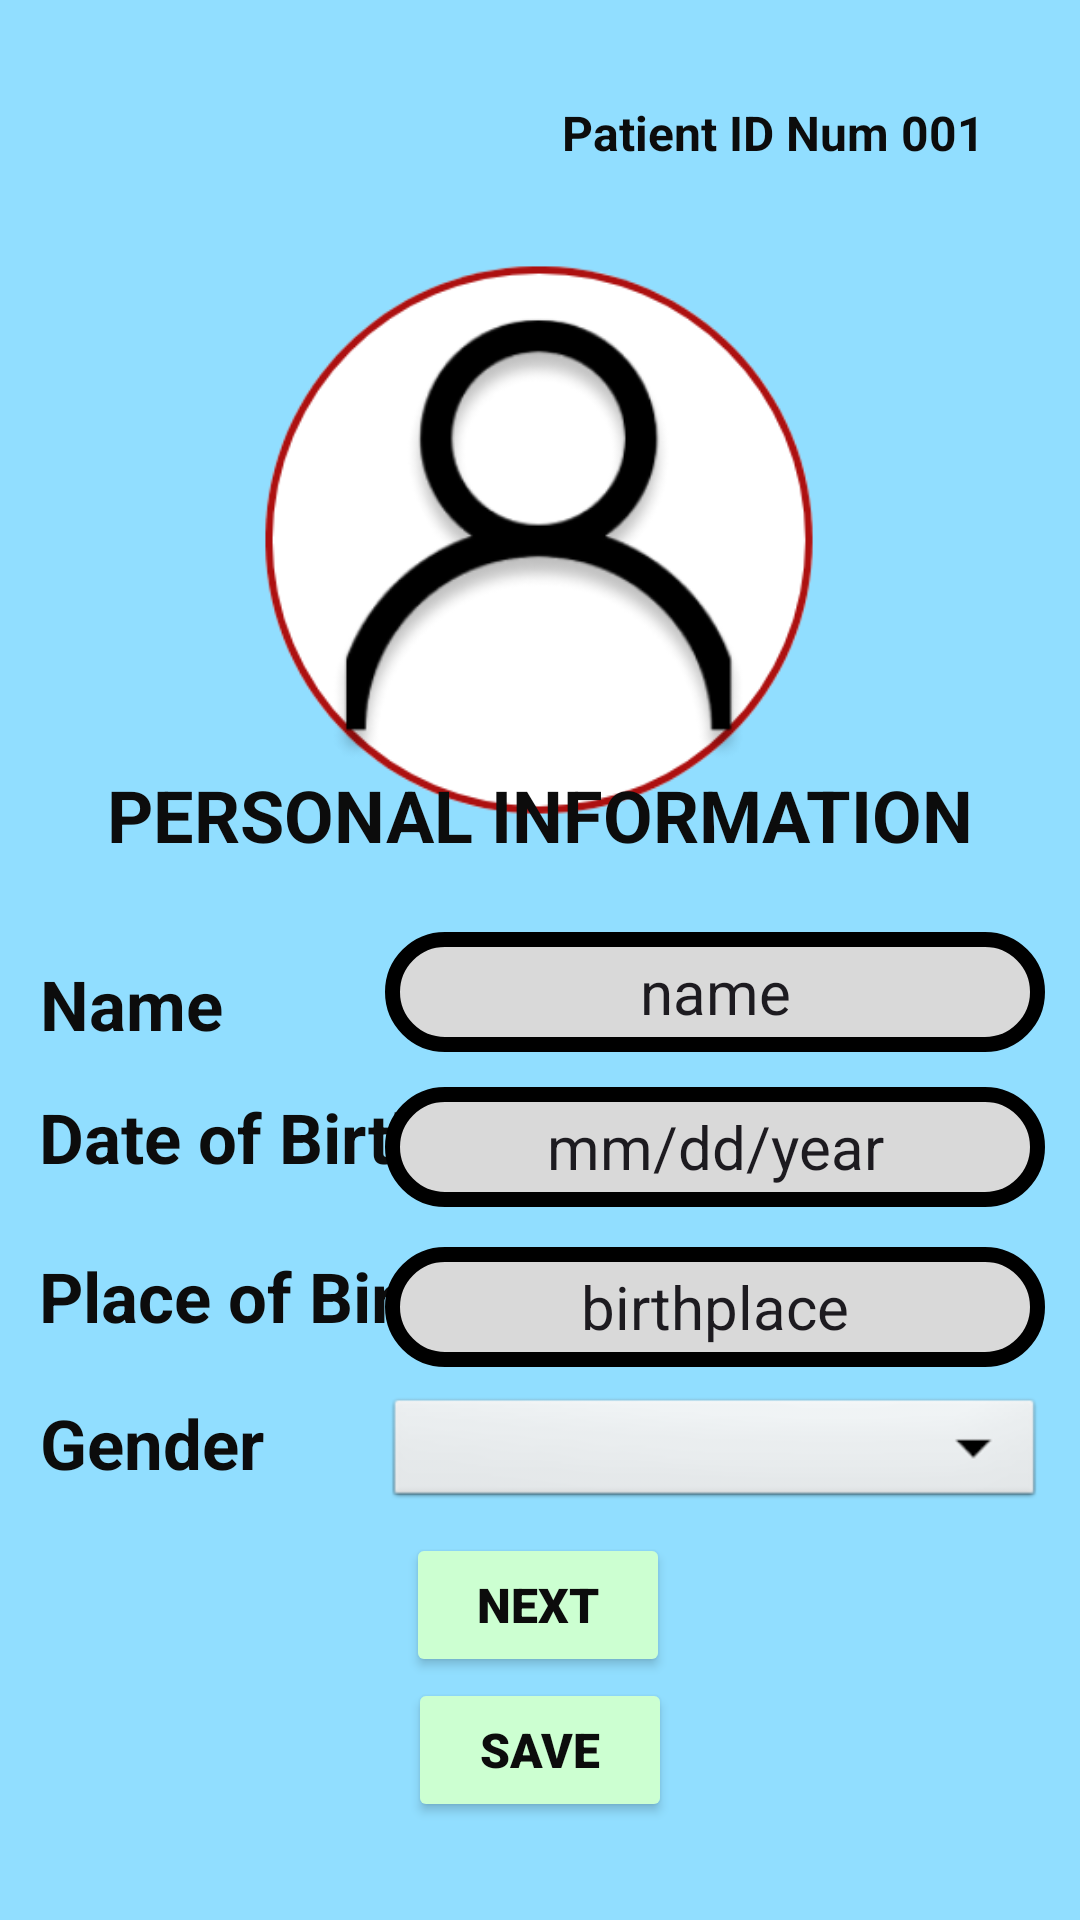

Here is an Android app screen rendered from its layout file. Give the layout XML and the strings, colors and styles it references.
<!-- AndroidManifest.xml: application theme Theme.ERID -->
<!-- res/layout/activity_patient.xml -->
<?xml version="1.0" encoding="utf-8"?>
<androidx.constraintlayout.widget.ConstraintLayout xmlns:android="http://schemas.android.com/apk/res/android"
    xmlns:tools="http://schemas.android.com/tools"
    android:layout_width="match_parent"
    android:layout_height="match_parent"
    xmlns:app="http://schemas.android.com/apk/res-auto"
    android:background="#91DEFF"
    tools:layout_editor_absoluteX="-9dp"
    tools:layout_editor_absoluteY="0dp">

    <TextView
        android:id="@+id/textView14"
        android:layout_width="wrap_content"
        android:layout_height="wrap_content"
        android:text="Gender"
        android:textColor="#0C0C0C"
        android:textSize="23sp"
        android:textStyle="bold"
        app:layout_constraintBottom_toBottomOf="parent"
        app:layout_constraintEnd_toEndOf="parent"
        app:layout_constraintHorizontal_bias="0.047"
        app:layout_constraintStart_toStartOf="parent"
        app:layout_constraintTop_toTopOf="parent"
        app:layout_constraintVertical_bias="0.764" />

    <TextView
        android:id="@+id/textView13"
        android:layout_width="wrap_content"
        android:layout_height="wrap_content"
        android:text="Place of Birth"
        android:textColor="#0C0C0C"
        android:textSize="23sp"
        android:textStyle="bold"
        app:layout_constraintBottom_toBottomOf="parent"
        app:layout_constraintEnd_toEndOf="parent"
        app:layout_constraintHorizontal_bias="0.059"
        app:layout_constraintStart_toStartOf="parent"
        app:layout_constraintTop_toTopOf="parent"
        app:layout_constraintVertical_bias="0.684" />

    <ImageView
        android:id="@+id/imageView"
        android:layout_width="300dp"
        android:layout_height="300dp"
        android:src="@drawable/patient"
        app:layout_constraintBottom_toBottomOf="parent"
        app:layout_constraintEnd_toEndOf="parent"
        app:layout_constraintHorizontal_bias="0.495"
        app:layout_constraintStart_toStartOf="parent"
        app:layout_constraintTop_toTopOf="parent"
        app:layout_constraintVertical_bias="0.088" />

    <TextView
        android:id="@+id/textView9"
        android:layout_width="wrap_content"
        android:layout_height="wrap_content"
        android:text="Patient ID Num 001"
        android:textColor="#0C0C0C"
        android:textSize="16sp"
        android:textStyle="bold"
        app:layout_constraintBottom_toBottomOf="parent"
        app:layout_constraintEnd_toEndOf="parent"
        app:layout_constraintHorizontal_bias="0.855"
        app:layout_constraintStart_toStartOf="parent"
        app:layout_constraintTop_toTopOf="parent"
        app:layout_constraintVertical_bias="0.054" />

    <TextView
        android:id="@+id/textView10"
        android:layout_width="wrap_content"
        android:layout_height="wrap_content"
        android:text="PERSONAL INFORMATION"
        android:textColor="#0C0C0C"
        android:textSize="24sp"
        android:textStyle="bold"
        app:layout_constraintBottom_toBottomOf="parent"
        app:layout_constraintEnd_toEndOf="parent"
        app:layout_constraintStart_toStartOf="parent"
        app:layout_constraintTop_toTopOf="parent"
        app:layout_constraintVertical_bias="0.42" />

    <TextView
        android:id="@+id/textView11"
        android:layout_width="wrap_content"
        android:layout_height="wrap_content"
        android:text="Name"
        android:textColor="#0C0C0C"
        android:textSize="23sp"
        android:textStyle="bold"
        app:layout_constraintBottom_toBottomOf="parent"
        app:layout_constraintEnd_toEndOf="parent"
        app:layout_constraintHorizontal_bias="0.045"
        app:layout_constraintStart_toStartOf="parent"
        app:layout_constraintTop_toTopOf="parent"
        app:layout_constraintVertical_bias="0.524" />

    <TextView
        android:id="@+id/textView12"
        android:layout_width="wrap_content"
        android:layout_height="wrap_content"
        android:text="Date of Birth"
        android:textColor="#0C0C0C"
        android:textSize="23sp"
        android:textStyle="bold"
        app:layout_constraintBottom_toBottomOf="parent"
        app:layout_constraintEnd_toEndOf="parent"
        app:layout_constraintHorizontal_bias="0.056"
        app:layout_constraintStart_toStartOf="parent"
        app:layout_constraintTop_toTopOf="parent"
        app:layout_constraintVertical_bias="0.597" />

    <Button
        android:id="@+id/btnNext"
        android:layout_width="wrap_content"
        android:layout_height="wrap_content"
        android:backgroundTint="#ccffd1"
        android:fontFamily="sans-serif-black"
        android:text="NEXT"
        android:textColor="#0C0C0C"
        android:textSize="16sp"
        android:textStyle="bold"
        app:layout_constraintBottom_toBottomOf="parent"
        app:layout_constraintEnd_toEndOf="parent"
        app:layout_constraintHorizontal_bias="0.498"
        app:layout_constraintStart_toStartOf="parent"
        app:layout_constraintTop_toTopOf="parent"
        app:layout_constraintVertical_bias="0.863" />

    <Button
        android:id="@+id/btnSave"
        android:layout_width="wrap_content"
        android:layout_height="wrap_content"
        android:backgroundTint="#CCFFD1"
        android:fontFamily="sans-serif-black"
        android:text="SAVE"
        android:textColor="#0c0c0c"
        android:textSize="16sp"
        android:textStyle="bold"
        app:layout_constraintBottom_toBottomOf="parent"
        app:layout_constraintEnd_toEndOf="parent"
        app:layout_constraintStart_toStartOf="parent"
        app:layout_constraintTop_toTopOf="parent"
        app:layout_constraintVertical_bias="0.945" />

    <EditText
        android:id="@+id/editTextText7"
        android:layout_width="220dp"
        android:layout_height="40dp"
        android:background="@drawable/textbox"
        android:ems="10"
        android:inputType="text"
        android:textAlignment="center"
        android:textSize="20dp"
        android:text="name"
        app:layout_constraintBottom_toBottomOf="parent"
        app:layout_constraintEnd_toEndOf="parent"
        app:layout_constraintHorizontal_bias="0.916"
        app:layout_constraintStart_toStartOf="parent"
        app:layout_constraintTop_toTopOf="parent"
        app:layout_constraintVertical_bias="0.518" />

    <EditText
        android:id="@+id/editTextDate"
        android:layout_width="220dp"
        android:layout_height="40dp"
        android:background="@drawable/textbox"
        android:ems="10"
        android:inputType="date"
        android:text="mm/dd/year"
        android:textAlignment="center"
        android:textSize="20dp"
        app:layout_constraintBottom_toBottomOf="parent"
        app:layout_constraintEnd_toEndOf="parent"
        app:layout_constraintHorizontal_bias="0.916"
        app:layout_constraintStart_toStartOf="parent"
        app:layout_constraintTop_toTopOf="parent"
        app:layout_constraintVertical_bias="0.604" />

    <EditText
        android:id="@+id/editTextText8"
        android:layout_width="220dp"
        android:layout_height="40dp"
        android:background="@drawable/textbox"
        android:ems="10"
        android:inputType="text"
        android:text="birthplace"
        android:textAlignment="center"
        android:textSize="20dp"
        app:layout_constraintBottom_toBottomOf="parent"
        app:layout_constraintEnd_toEndOf="parent"
        app:layout_constraintHorizontal_bias="0.916"
        app:layout_constraintStart_toStartOf="parent"
        app:layout_constraintTop_toTopOf="parent"
        app:layout_constraintVertical_bias="0.693" />

    <Spinner
        android:id="@+id/gender"
        android:layout_width="220dp"
        android:layout_height="40dp"
        android:background="@android:drawable/btn_dropdown"
        android:spinnerMode="dropdown"
        app:layout_constraintBottom_toBottomOf="parent"
        app:layout_constraintEnd_toEndOf="parent"
        app:layout_constraintHorizontal_bias="0.916"
        app:layout_constraintStart_toStartOf="parent"
        app:layout_constraintTop_toTopOf="parent"
        app:layout_constraintVertical_bias="0.774" />


</androidx.constraintlayout.widget.ConstraintLayout>
<!-- resources referenced by this layout -->
<resources>
  <!-- drawable patient: png bitmap (drawable-v24, 34075 bytes) -->
  <!-- drawable textbox (drawable) -->
  <?xml version="1.0" encoding="utf-8"?>
  <shape xmlns:android="http://schemas.android.com/apk/res/android">
      <stroke android:color="@color/black" android:width="5dp"/>
      <corners android:radius="70dp"/>
      <gradient android:startColor="#d9d9d9"/>
      <gradient android:centerColor="#d9d9d9"/>
      <gradient android:endColor="#d9d9d9"/>
  </shape>
  <style name="Theme.ERID" parent="Base.Theme.ERID" />
  <style name="Base.Theme.ERID" parent="Theme.Material3.DayNight.NoActionBar">
          
          
      </style>
  <!-- not gathered from this repository: default colours our renderer supplied (Android Studio template values) -->
  <color name="black">#FF000000</color>
</resources>
